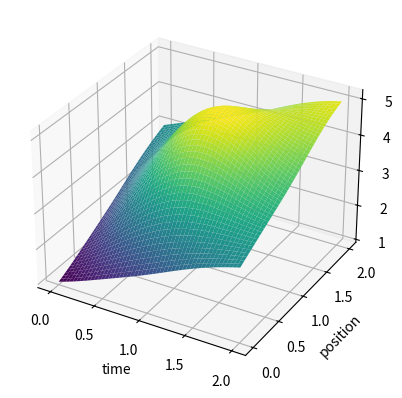

The script that saved this image:
import numpy as np        


#random data points
import matplotlib.pyplot as plt          
from scipy.interpolate import Rbf        
from mpl_toolkits.mplot3d import Axes3D  

x = np.array([0, 0, 0, 1, 1, 1, 2, 2, 2])        # X coordinates of points
y = np.array([0, 1, 2, 0, 1, 2, 0, 1, 2])        # Y coordinates of points
z = np.array([1, 2, 3, 2, 5, 4, 3, 4, 5])        # Z values at those points

grid_x, grid_y = np.meshgrid(                     # Create a 2D grid for plotting
    np.linspace(x.min(), x.max(), 50),           # 50 points along X axis
    np.linspace(y.min(), y.max(), 50)            # 50 points along Y axis
)

rbf = Rbf(x, y, z)                               # Create a smooth interpolating function
grid_z = rbf(grid_x, grid_y)                     # Apply the function to the grid to get Z values

fig = plt.figure()                               # Create a figure window /the blank canvas for plotting
ax = fig.add_subplot(111, projection='3d')       # Add a 3D subplot/the area on that canvas where the 3D surface is drawn 

ax.plot_surface(grid_x, grid_y, grid_z, cmap='viridis', edgecolor='none')  # Plot the smooth 3D surface

ax.set_xlabel('time')                               # Label X axis
ax.set_ylabel('position')                               # Label Y axis
ax.set_zlabel('peak value')                           # Label Z axis

plt.show()                                       # Display the 3D plot
